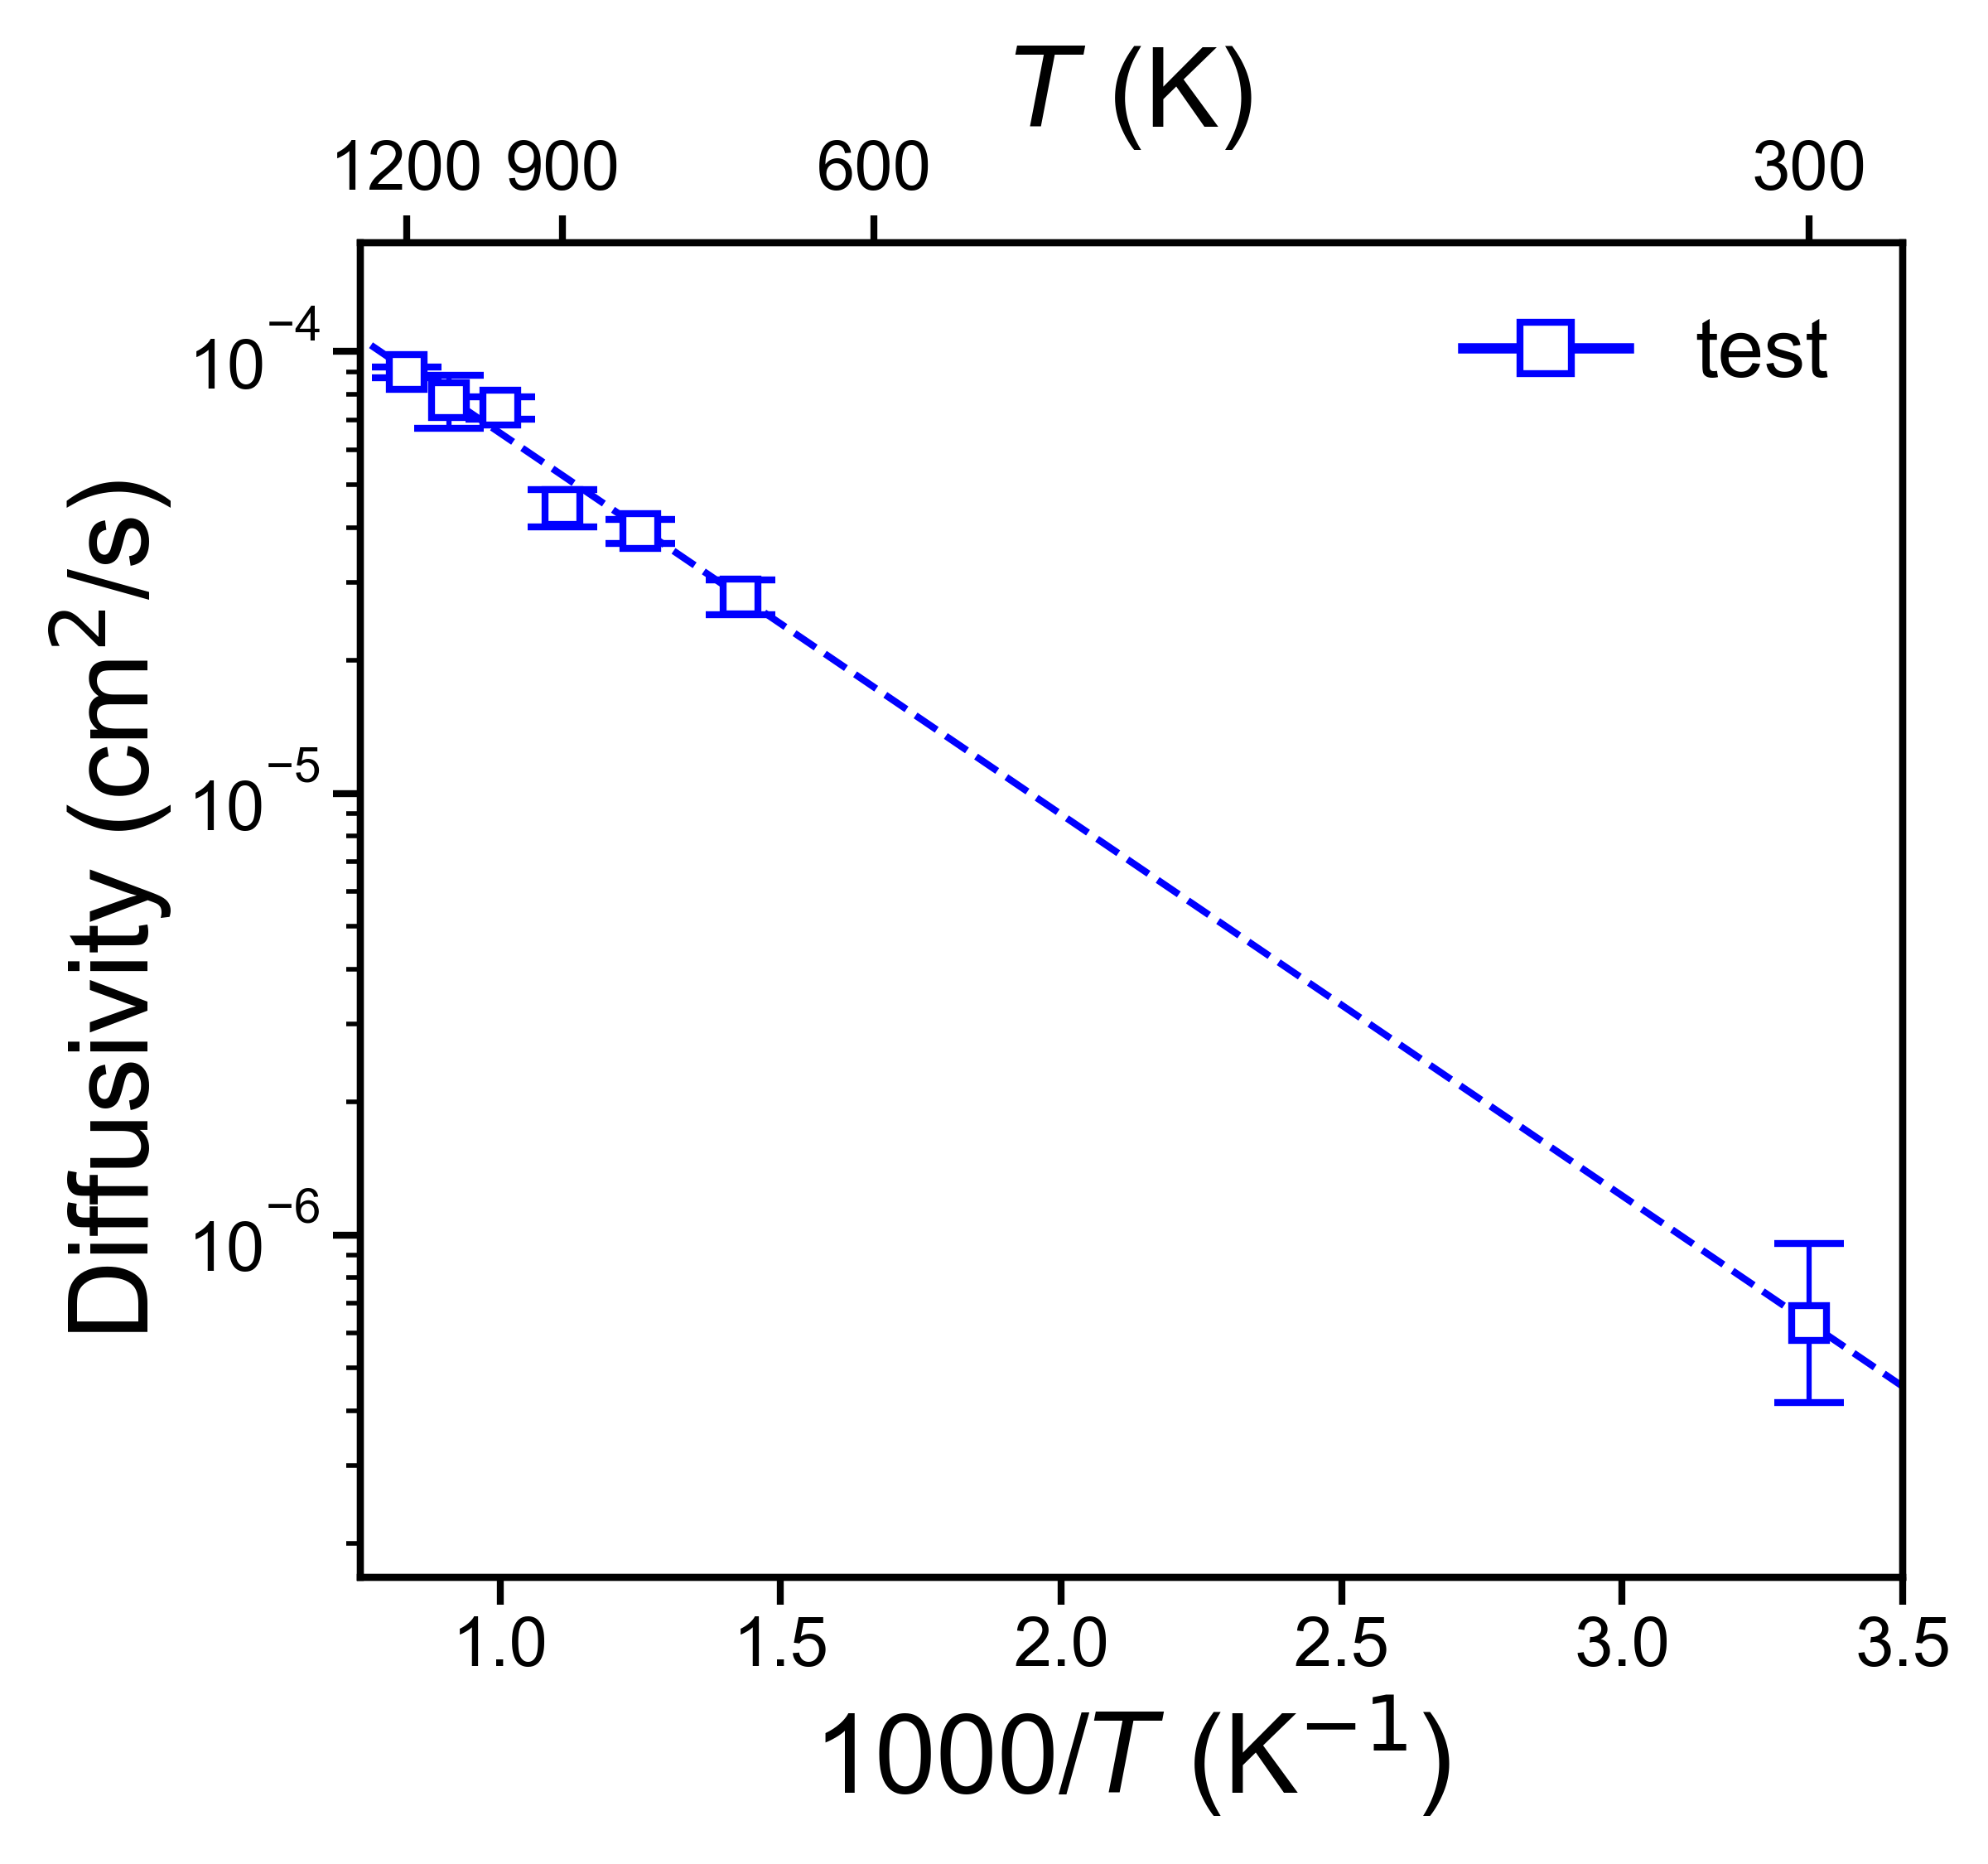

The file beside this chart, header and first rows:
, Name, Ea (eV), Ea_err (+/-), ext_D (cm^2/s), D_err_from, D_err_to, ext_c (mS/cm), c_err_from, c_err_to
0, test, 0.1713, 0.01026, 6.320438076598206e-07, 4.1782929282172265e-07, 9.560827392051044e-07, 88.82, 58.71, 134.4
